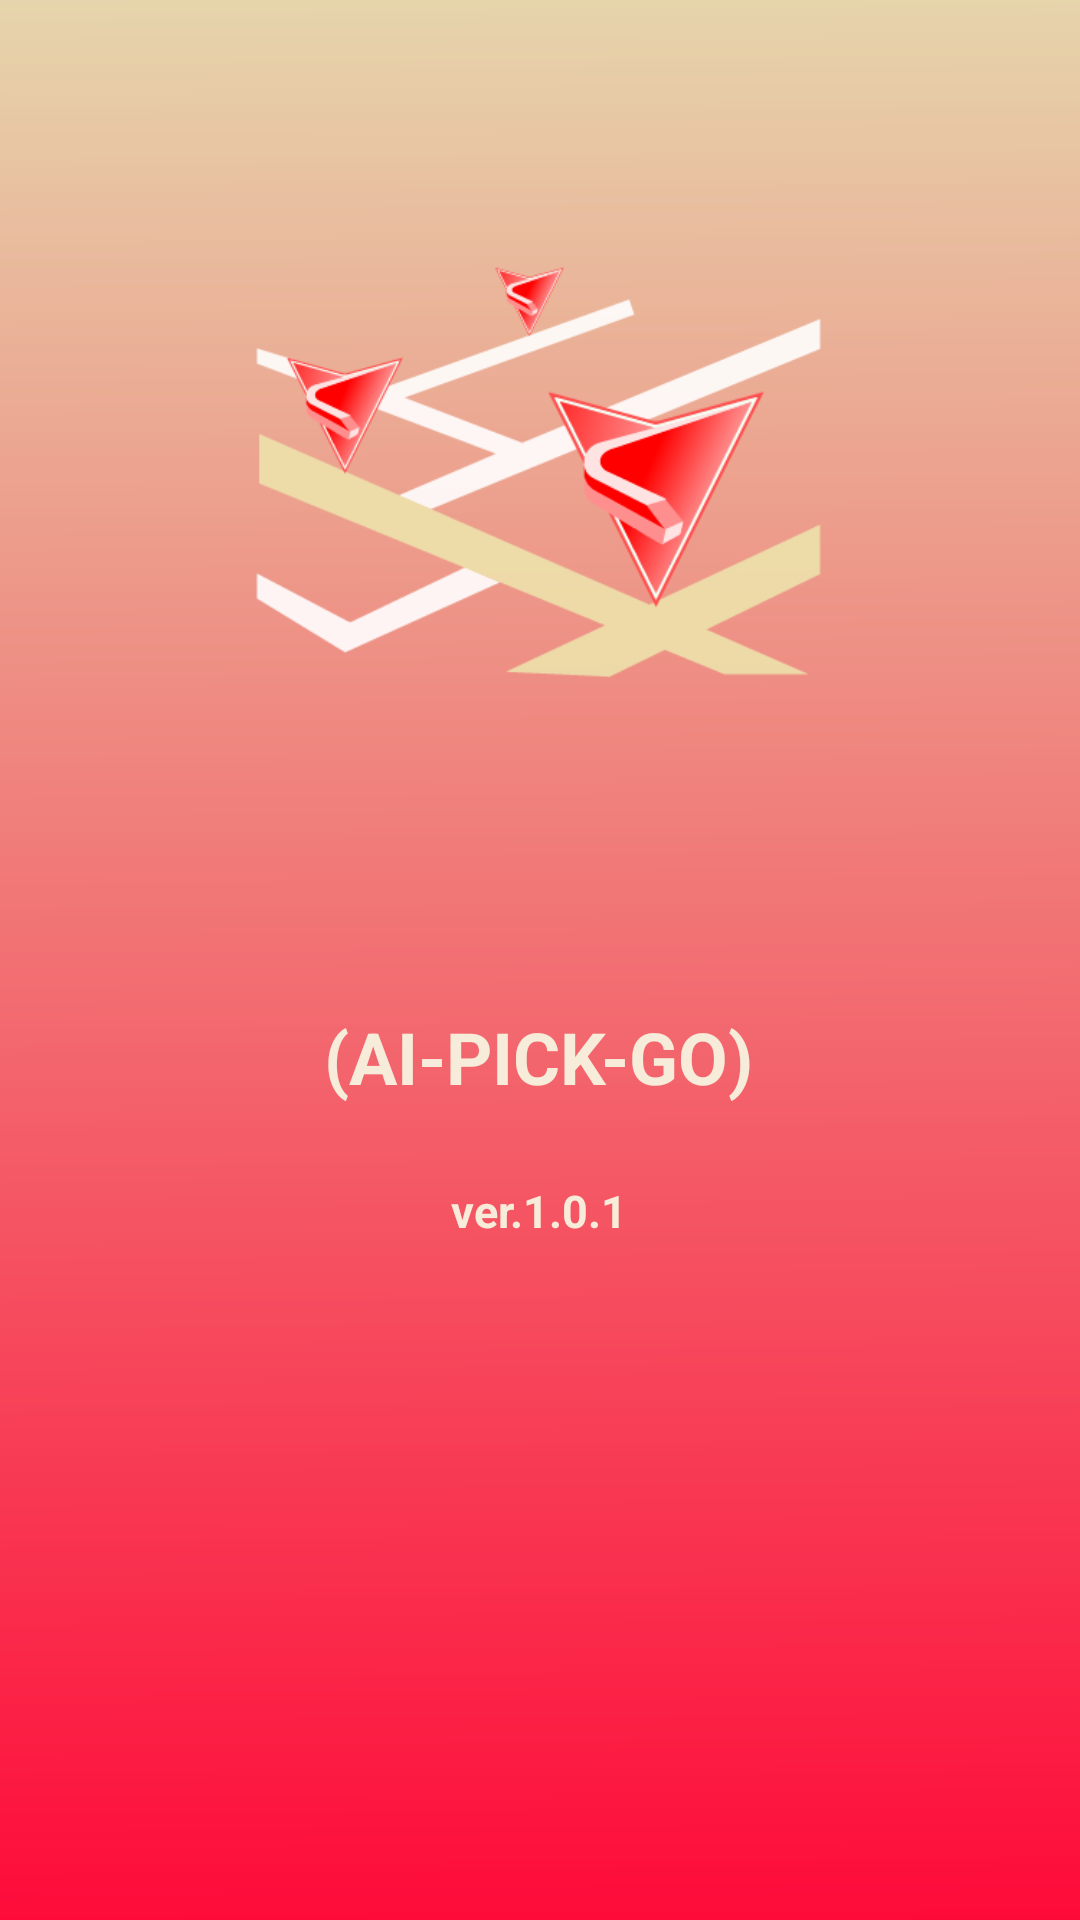

Here is an Android app screen rendered from its layout file. Give the layout XML and the strings, colors and styles it references.
<!-- AndroidManifest.xml: activity theme SplashTheme -->
<!-- res/layout/activity_splash_dh.xml -->
<?xml version="1.0" encoding="utf-8"?>
<androidx.constraintlayout.widget.ConstraintLayout xmlns:android="http://schemas.android.com/apk/res/android"
    xmlns:app="http://schemas.android.com/apk/res-auto"
    xmlns:tools="http://schemas.android.com/tools"
    android:layout_width="match_parent"
    android:layout_height="match_parent"
    tools:context=".SplashDHActivity"
    android:background="@drawable/splash"
    >

    <TextView
        android:id="@+id/textView2"
        android:layout_width="wrap_content"
        android:layout_height="wrap_content"
        android:layout_marginTop="336dp"
        android:text="@string/ai_pick_go"
        android:textColor="#F7EBD9"
        android:textSize="24sp"
        android:textStyle="bold"
        app:layout_constraintEnd_toEndOf="parent"
        app:layout_constraintHorizontal_bias="0.498"
        app:layout_constraintStart_toStartOf="parent"
        app:layout_constraintTop_toTopOf="parent" />

    <TextView
        android:id="@+id/app_version"
        android:layout_width="wrap_content"
        android:layout_height="wrap_content"
        android:layout_marginTop="25dp"
        android:textColor="#F7EBD9"
        android:textSize="15sp"
        android:textStyle="bold"
        android:text="@string/ver_1_0_1"
        app:layout_constraintEnd_toEndOf="@+id/textView2"
        app:layout_constraintStart_toStartOf="@+id/textView2"
        app:layout_constraintTop_toBottomOf="@+id/textView2" />

    <ProgressBar
        android:id="@+id/progressBar"
        style="?android:attr/progressBarStyle"
        android:layout_width="wrap_content"
        android:layout_height="wrap_content"
        android:layout_marginTop="28dp"
        app:layout_constraintEnd_toEndOf="@+id/app_version"
        app:layout_constraintHorizontal_bias="0.454"
        app:layout_constraintStart_toStartOf="@+id/app_version"
        app:layout_constraintTop_toBottomOf="@+id/app_version" />

</androidx.constraintlayout.widget.ConstraintLayout>
<!-- resources referenced by this layout -->
<resources>
  <!-- drawable splash: png bitmap (drawable, 37082 bytes) -->
  <string name="ai_pick_go">(AI-PICK-GO)</string>
  <string name="ver_1_0_1">ver.1.0.1</string>
  <style name="SplashTheme" parent="Theme.MaterialComponents.NoActionBar">
      <item name="android:windowBackground">@drawable/splash</item>
    </style>
</resources>
